Photos from the image-classification dataset "ROI" in the GitHub repository Raihan-Moosa/Brain-Tumor-MRI-Classification-ACML-. Its 4 classes are: glioma, meningioma, no tumor, pituitary tumor.

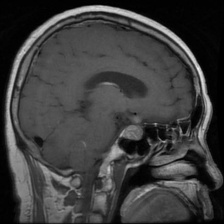
Label: pituitary tumor

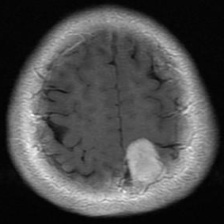
Label: meningioma

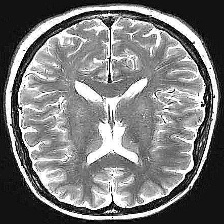
Label: no tumor

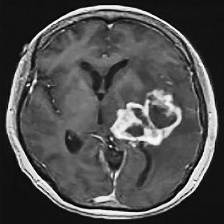
Label: glioma

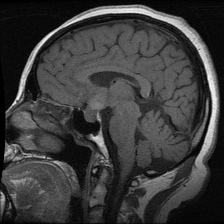
Label: pituitary tumor

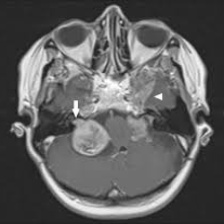
Label: meningioma
